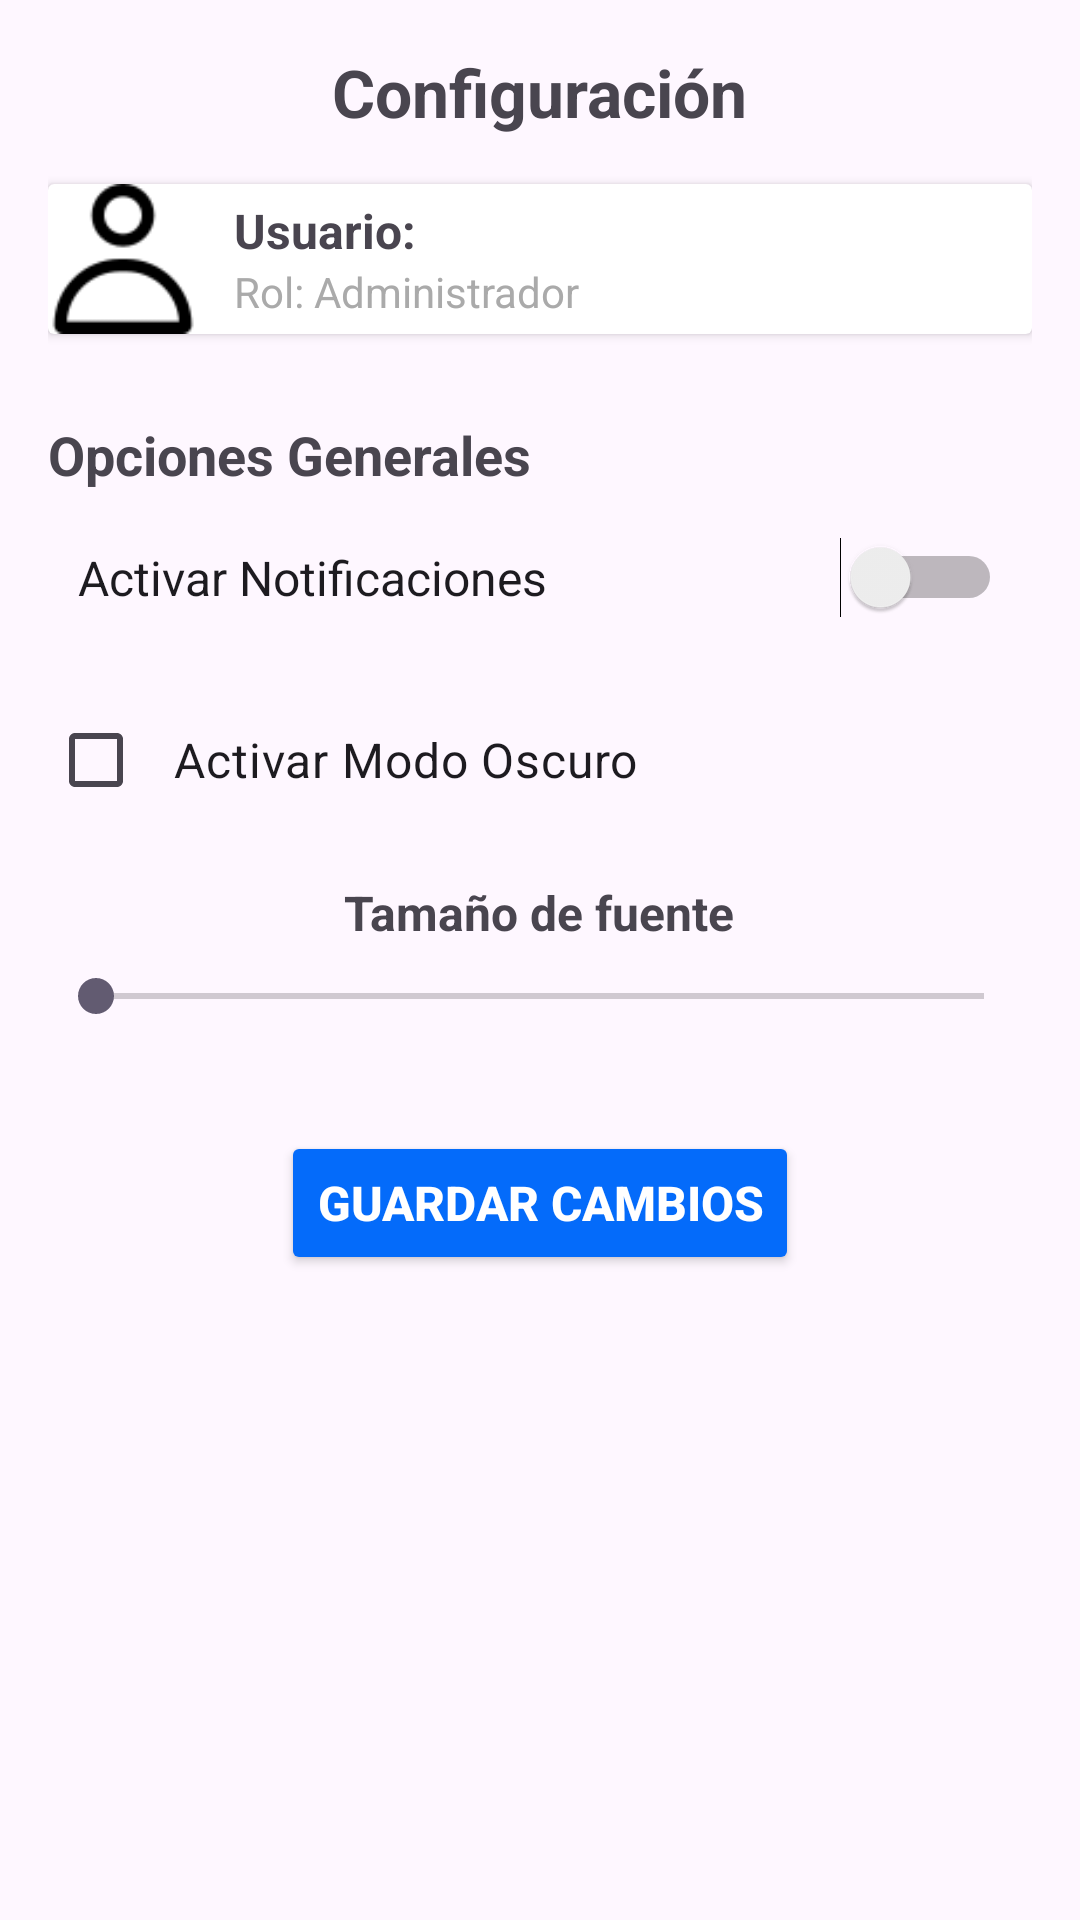

Here is an Android app screen rendered from its layout file. Give the layout XML and the strings, colors and styles it references.
<!-- AndroidManifest.xml: application theme Theme.Proyecto_MACR -->
<!-- res/layout/activity_config.xml -->
<?xml version="1.0" encoding="utf-8"?>
<ScrollView xmlns:android="http://schemas.android.com/apk/res/android"
    android:layout_width="match_parent"
    android:layout_height="match_parent"
    android:padding="16dp">

    <LinearLayout
        android:layout_width="match_parent"
        android:layout_height="wrap_content"
        android:orientation="vertical"
        android:gravity="center_horizontal"
        android:paddingBottom="20dp">

        
        <TextView
            android:layout_width="wrap_content"
            android:layout_height="wrap_content"
            android:text="Configuración"
            android:textSize="22sp"
            android:textStyle="bold"
            android:paddingBottom="16dp"/>

        
        <androidx.cardview.widget.CardView
            android:layout_width="match_parent"
            android:layout_height="wrap_content"
            android:padding="16dp"
            android:layout_marginBottom="16dp">

            <LinearLayout
                android:layout_width="match_parent"
                android:layout_height="wrap_content"
                android:orientation="horizontal"
                android:gravity="center_vertical">

                <ImageView
                    android:layout_width="50dp"
                    android:layout_height="50dp"
                    android:src="@drawable/icon_usuario"
                    android:layout_marginEnd="12dp"
                    android:scaleType="centerCrop"/>

                <LinearLayout
                    android:layout_width="wrap_content"
                    android:layout_height="wrap_content"
                    android:orientation="vertical">

                    <TextView
                        android:id="@+id/tv_usuario"
                        android:layout_width="wrap_content"
                        android:layout_height="wrap_content"
                        android:text="Usuario:"
                        android:textSize="16sp"
                        android:textStyle="bold"/>

                    <TextView
                        android:layout_width="wrap_content"
                        android:layout_height="wrap_content"
                        android:text="Rol: Administrador"
                        android:textSize="14sp"
                        android:textColor="@android:color/darker_gray"/>
                </LinearLayout>
            </LinearLayout>
        </androidx.cardview.widget.CardView>

        
        <TextView
            android:layout_width="match_parent"
            android:layout_height="wrap_content"
            android:text="Opciones Generales"
            android:textSize="18sp"
            android:textStyle="bold"
            android:paddingTop="12dp"
            android:paddingBottom="8dp"/>

        <Switch
            android:id="@+id/switch_notificaciones"
            android:layout_width="match_parent"
            android:layout_height="wrap_content"
            android:text="Activar Notificaciones"
            android:textSize="16sp"
            android:padding="10dp"
            android:layout_marginBottom="16dp" />

        <CheckBox
            android:id="@+id/checkbox_modo_oscuro"
            android:layout_width="match_parent"
            android:layout_height="wrap_content"
            android:text="Activar Modo Oscuro"
            android:textSize="16sp"
            android:padding="10dp"
            android:layout_marginBottom="16dp"/>

        <TextView
            android:id="@+id/tv_tamaño_fuente"
            android:layout_width="wrap_content"
            android:layout_height="wrap_content"
            android:text="Tamaño de fuente"
            android:textSize="16sp"
            android:textStyle="bold"
            android:layout_marginBottom="8dp"/>

        <SeekBar
            android:id="@+id/seekbar_fuente"
            android:layout_width="match_parent"
            android:layout_height="wrap_content"
            android:max="10"
            android:layout_marginBottom="24dp"/>

        <Button
            android:id="@+id/btn_guardar"
            android:layout_width="wrap_content"
            android:layout_height="wrap_content"
            android:text="Guardar Cambios"
            android:textSize="16sp"
            android:textStyle="bold"
            android:backgroundTint="@color/azul"
            android:textColor="@android:color/white"
            android:padding="12dp"
            android:layout_marginTop="12dp"/>
    </LinearLayout>
</ScrollView>
<!-- resources referenced by this layout -->
<resources>
  <color name="azul">#046BFA</color>
  <!-- drawable icon_usuario: png bitmap (drawable, 1337 bytes) -->
  <style name="Theme.Proyecto_MACR" parent="Base.Theme.Proyecto_MACR" />
  <style name="Base.Theme.Proyecto_MACR" parent="Theme.Material3.DayNight.NoActionBar">
          
          
      </style>
</resources>
